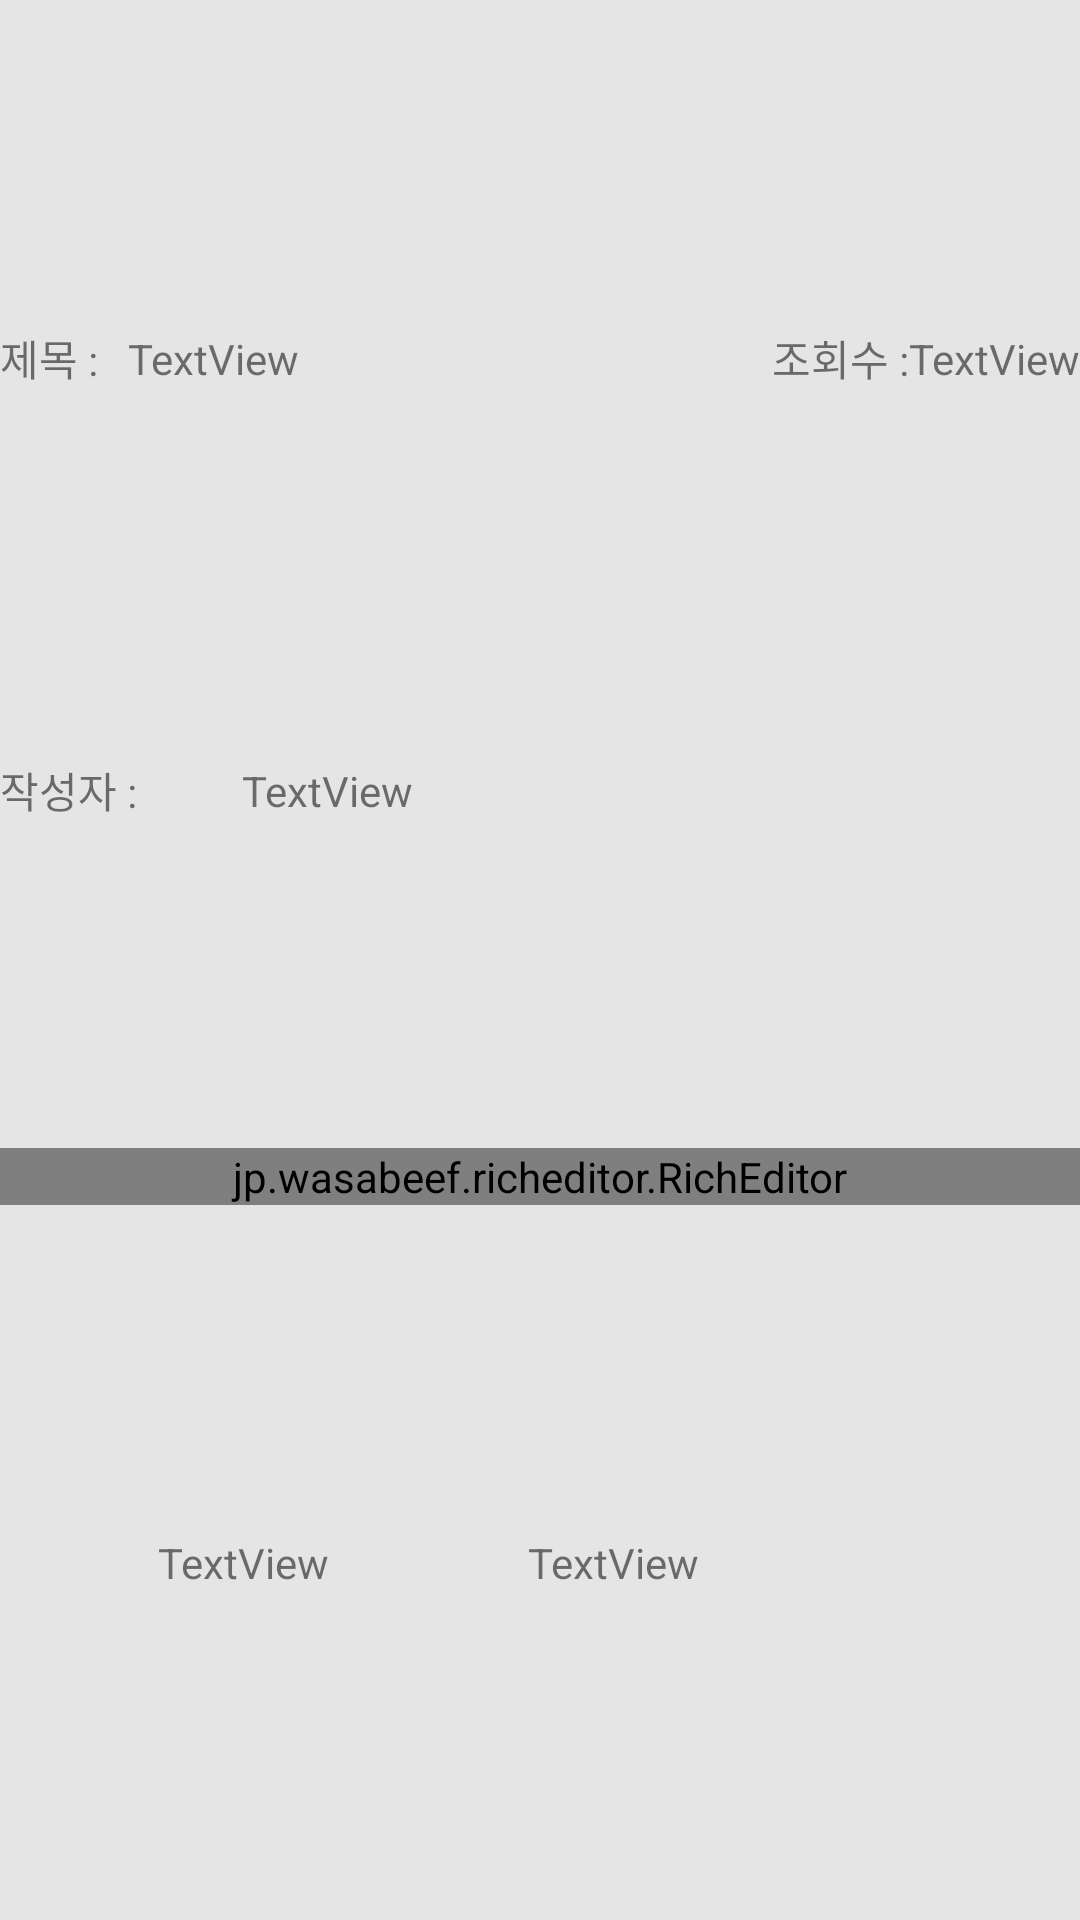

Reconstruct the res/layout file that produces this screen, plus the resources it refers to.
<!-- AndroidManifest.xml: application theme Theme.NurbanHoney.NoActionBar -->
<!-- res/layout/article_header.xml -->
<?xml version="1.0" encoding="utf-8"?>

<androidx.constraintlayout.widget.ConstraintLayout xmlns:android="http://schemas.android.com/apk/res/android"
    xmlns:app="http://schemas.android.com/apk/res-auto"
    xmlns:tools="http://schemas.android.com/tools"
    android:layout_width="match_parent"
    android:layout_height="wrap_content">

    <androidx.constraintlayout.widget.ConstraintLayout
        android:id="@+id/articleTitleClo"
        android:layout_width="match_parent"
        android:layout_height="50dp"
        app:layout_constraintBottom_toTopOf="@id/articleInfoClo"
        app:layout_constraintEnd_toEndOf="parent"
        app:layout_constraintStart_toStartOf="parent"
        app:layout_constraintTop_toTopOf="parent">

        <TextView
            android:id="@+id/articleTitleStrTv"
            android:layout_width="wrap_content"
            android:layout_height="wrap_content"
            android:layout_marginEnd="10dp"
            android:text="@string/article_title_str"
            app:layout_constraintBottom_toBottomOf="parent"
            app:layout_constraintEnd_toStartOf="@+id/articleTitleTv"
            app:layout_constraintStart_toStartOf="parent"
            app:layout_constraintTop_toTopOf="parent" />

        <TextView
            android:id="@+id/articleTitleTv"
            android:layout_width="0dp"
            android:layout_height="wrap_content"
            android:text="TextView"
            app:layout_constraintBottom_toBottomOf="parent"
            app:layout_constraintEnd_toStartOf="@id/articleInquiriesStrTv"
            app:layout_constraintStart_toEndOf="@+id/articleTitleStrTv"
            app:layout_constraintTop_toTopOf="parent" />

        <TextView
            android:id="@+id/articleInquiriesStrTv"
            android:layout_width="wrap_content"
            android:layout_height="wrap_content"
            android:text="@string/article_inquiries_str"
            app:layout_constraintBottom_toBottomOf="parent"
            app:layout_constraintEnd_toStartOf="@id/articleInquiriesTv"
            app:layout_constraintStart_toEndOf="@+id/articleTitleTv"
            app:layout_constraintTop_toTopOf="parent" />

        <TextView
            android:id="@+id/articleInquiriesTv"
            android:layout_width="wrap_content"
            android:layout_height="wrap_content"
            android:text="TextView"
            app:layout_constraintBottom_toBottomOf="parent"
            app:layout_constraintEnd_toEndOf="parent"
            app:layout_constraintStart_toEndOf="@+id/articleInquiriesStrTv"
            app:layout_constraintTop_toTopOf="parent" />

    </androidx.constraintlayout.widget.ConstraintLayout>

    <androidx.constraintlayout.widget.ConstraintLayout
        android:id="@+id/articleInfoClo"
        android:layout_width="match_parent"
        android:layout_height="50dp"
        app:layout_constraintBottom_toTopOf="@id/articleContentClo"
        app:layout_constraintEnd_toEndOf="parent"
        app:layout_constraintStart_toStartOf="parent"
        app:layout_constraintTop_toBottomOf="@id/articleTitleClo">

        <TextView
            android:id="@+id/articleInfoNicknameStrTv"
            android:layout_width="wrap_content"
            android:layout_height="wrap_content"
            android:text="@string/article_author_str"
            app:layout_constraintBottom_toBottomOf="parent"
            app:layout_constraintEnd_toStartOf="@id/articleInfoBadgeIv"
            app:layout_constraintStart_toStartOf="parent"
            app:layout_constraintTop_toTopOf="parent" />

        <ImageView
            android:id="@+id/articleInfoBadgeIv"
            android:layout_width="25dp"
            android:layout_height="25dp"
            android:layout_marginStart="5dp"
            android:layout_marginEnd="5dp"
            app:layout_constraintBottom_toBottomOf="parent"
            app:layout_constraintEnd_toStartOf="@id/articleInfoNicknameTv"
            app:layout_constraintStart_toEndOf="@id/articleInfoNicknameStrTv"
            app:layout_constraintTop_toTopOf="parent"
            tools:srcCompat="@tools:sample/avatars" />

        <TextView
            android:id="@+id/articleInfoNicknameTv"
            android:layout_width="wrap_content"
            android:layout_height="wrap_content"
            android:layout_marginEnd="5dp"
            android:text="TextView"
            app:layout_constraintBottom_toBottomOf="parent"
            app:layout_constraintEnd_toStartOf="@+id/articleInfoInsigniaLlo"
            app:layout_constraintStart_toEndOf="@id/articleInfoBadgeIv"
            app:layout_constraintTop_toTopOf="parent" />

        <LinearLayout
            android:id="@+id/articleInfoInsigniaLlo"
            android:layout_width="0dp"
            android:layout_height="wrap_content"
            android:orientation="horizontal"
            app:layout_constraintBottom_toBottomOf="parent"
            app:layout_constraintEnd_toEndOf="parent"
            app:layout_constraintStart_toEndOf="@id/articleInfoNicknameTv"
            app:layout_constraintTop_toTopOf="parent" />


    </androidx.constraintlayout.widget.ConstraintLayout>

    <androidx.constraintlayout.widget.ConstraintLayout
        android:id="@+id/articleContentClo"
        android:layout_width="0dp"
        android:layout_height="wrap_content"
        app:layout_constraintBottom_toTopOf="@id/articleActionClo"
        app:layout_constraintEnd_toEndOf="parent"
        app:layout_constraintStart_toStartOf="parent"
        app:layout_constraintTop_toBottomOf="@id/articleInfoClo">

        <jp.wasabeef.richeditor.RichEditor
            android:id="@+id/articleContentWv"
            android:layout_width="match_parent"
            android:layout_height="wrap_content"
            app:layout_constraintBottom_toBottomOf="parent"
            app:layout_constraintEnd_toEndOf="parent"
            app:layout_constraintStart_toStartOf="parent"
            app:layout_constraintTop_toTopOf="parent" />
    </androidx.constraintlayout.widget.ConstraintLayout>

    <androidx.constraintlayout.widget.ConstraintLayout
        android:id="@+id/articleActionClo"
        android:layout_width="match_parent"
        android:layout_height="50dp"
        app:layout_constraintBottom_toBottomOf="parent"
        app:layout_constraintEnd_toEndOf="parent"
        app:layout_constraintStart_toStartOf="parent"
        app:layout_constraintTop_toBottomOf="@id/articleContentClo">

        <androidx.constraintlayout.widget.ConstraintLayout
            android:id="@+id/articleLikesClo"
            android:layout_width="0dp"
            android:layout_height="0dp"
            android:layout_marginStart="5dp"
            android:layout_marginEnd="5dp"
            app:layout_constraintBottom_toBottomOf="parent"
            app:layout_constraintEnd_toStartOf="@id/articleDislikesClo"
            app:layout_constraintStart_toStartOf="parent"
            app:layout_constraintTop_toTopOf="parent">

            <ImageView
                android:id="@+id/articleLikesIv"
                android:layout_width="30dp"
                android:layout_height="30dp"
                app:layout_constraintBottom_toBottomOf="parent"
                app:layout_constraintEnd_toStartOf="@id/articleLikesTv"
                app:layout_constraintStart_toStartOf="parent"
                app:layout_constraintTop_toTopOf="parent"
                tools:srcCompat="@drawable/ic_action_like" />

            <TextView
                android:id="@+id/articleLikesTv"
                android:layout_width="wrap_content"
                android:layout_height="wrap_content"
                android:text="TextView"
                app:layout_constraintBottom_toBottomOf="parent"
                app:layout_constraintEnd_toEndOf="parent"
                app:layout_constraintStart_toEndOf="@id/articleLikesIv"
                app:layout_constraintTop_toTopOf="parent"
                tools:layout_editor_absoluteX="99dp"
                tools:layout_editor_absoluteY="15dp" />
        </androidx.constraintlayout.widget.ConstraintLayout>

        <androidx.constraintlayout.widget.ConstraintLayout
            android:id="@+id/articleDislikesClo"
            android:layout_width="0dp"
            android:layout_height="0dp"
            android:layout_marginStart="5dp"
            android:layout_marginEnd="5dp"
            app:layout_constraintBottom_toBottomOf="parent"
            app:layout_constraintEnd_toStartOf="@id/articleShareClo"
            app:layout_constraintStart_toEndOf="@id/articleLikesClo"
            app:layout_constraintTop_toTopOf="parent">

            <ImageView
                android:id="@+id/articleDislikesIv"
                android:layout_width="30dp"
                android:layout_height="30dp"
                app:layout_constraintBottom_toBottomOf="parent"
                app:layout_constraintEnd_toStartOf="@id/articleDislikesTv"
                app:layout_constraintStart_toStartOf="parent"
                app:layout_constraintTop_toTopOf="parent"
                tools:srcCompat="@drawable/ic_action_dislike" />

            <TextView
                android:id="@+id/articleDislikesTv"
                android:layout_width="wrap_content"
                android:layout_height="wrap_content"
                android:text="TextView"
                app:layout_constraintBottom_toBottomOf="parent"
                app:layout_constraintEnd_toEndOf="parent"
                app:layout_constraintStart_toEndOf="@id/articleDislikesIv"
                app:layout_constraintTop_toTopOf="parent"
                tools:layout_editor_absoluteY="15dp" />
        </androidx.constraintlayout.widget.ConstraintLayout>

        <androidx.constraintlayout.widget.ConstraintLayout
            android:id="@+id/articleShareClo"
            android:layout_width="0dp"
            android:layout_height="0dp"
            app:layout_constraintBottom_toBottomOf="parent"
            app:layout_constraintEnd_toEndOf="parent"
            app:layout_constraintStart_toEndOf="@id/articleDislikesClo"
            app:layout_constraintTop_toTopOf="parent">

            <ImageView
                android:id="@+id/articleShareIv"
                android:layout_width="30dp"
                android:layout_height="30dp"
                app:layout_constraintBottom_toBottomOf="parent"
                app:layout_constraintEnd_toEndOf="parent"
                app:layout_constraintStart_toStartOf="parent"
                app:layout_constraintTop_toTopOf="parent"
                tools:srcCompat="@drawable/ic_action_share" />
        </androidx.constraintlayout.widget.ConstraintLayout>

    </androidx.constraintlayout.widget.ConstraintLayout>

</androidx.constraintlayout.widget.ConstraintLayout>
<!-- resources referenced by this layout -->
<resources>
  <!-- drawable ic_action_dislike: vector/xml drawable (drawable, 3981 chars, omitted) -->
  <!-- drawable ic_action_like: vector/xml drawable (drawable, 3444 chars, omitted) -->
  <!-- drawable ic_action_share: vector/xml drawable (drawable, 7835 chars, omitted) -->
  <string name="article_author_str">작성자 : </string>
  <string name="article_inquiries_str">조회수 : </string>
  <string name="article_title_str">제목 : </string>
  <style name="Theme.NurbanHoney.NoActionBar">
          <item name="windowActionBar">false</item>
          <item name="windowNoTitle">true</item>
          <item name="android:screenOrientation">portrait</item>
          <item name="android:configChanges">orientation|screenSize</item>
          <item name="android:windowBackground">@color/back_ground_light</item>
      </style>
  <color name="back_ground_light">#FFE5E5E5</color>
</resources>
